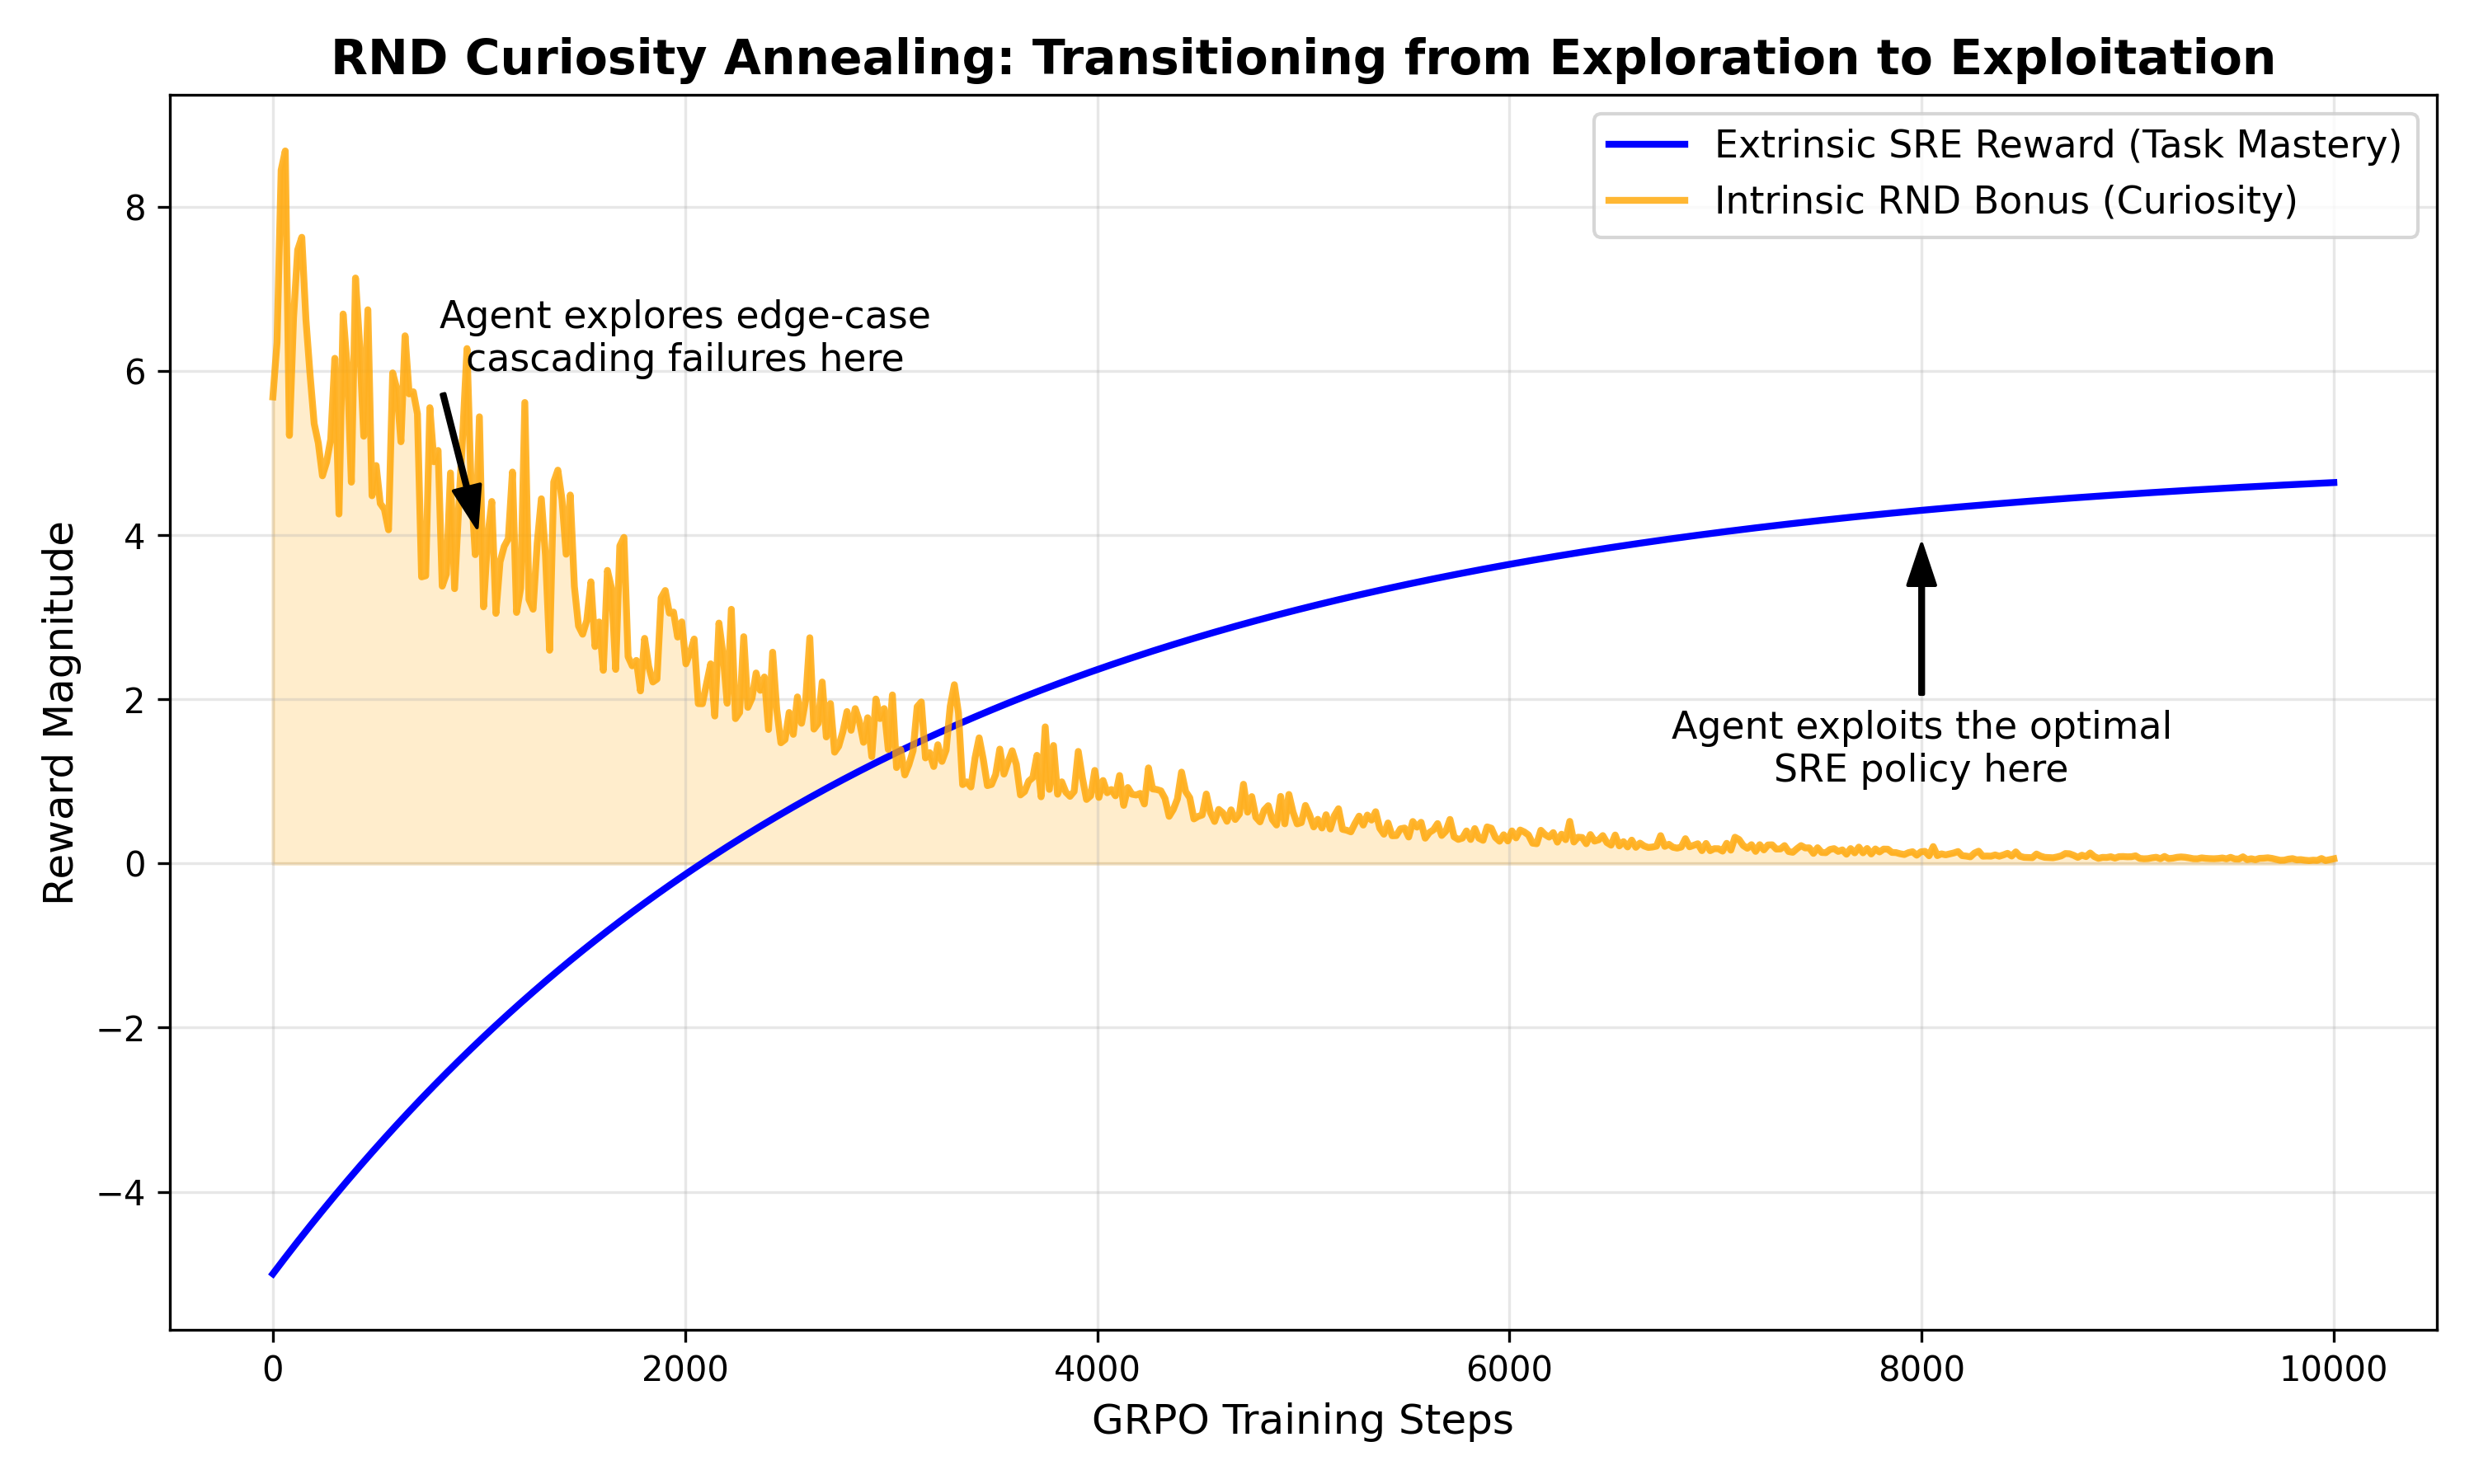

Recreate this plot in Python.
import numpy as np
import matplotlib.pyplot as plt

# 4. Intrinsic Reward (RND) Annealing over Training Steps
training_steps = np.linspace(0, 10000, 500)

# Simulate standard extrinsic reward slowly climbing as agent learns
extrinsic_reward = -5.0 + 10.0 * (1 - np.exp(-training_steps / 3000))

# Simulate intrinsic reward (Curiosity) decaying over time
initial_beta = 5.0
intrinsic_multiplier = initial_beta * np.exp(-training_steps / 2000)
# Add some noise to simulate prediction error spikes when finding new states
intrinsic_noise = np.abs(np.random.normal(0, 0.5, len(training_steps))) * intrinsic_multiplier
intrinsic_reward = intrinsic_multiplier + intrinsic_noise

fig, ax = plt.subplots(figsize=(10, 6))

ax.plot(training_steps, extrinsic_reward, label='Extrinsic SRE Reward (Task Mastery)', color='blue', linewidth=2)
ax.plot(training_steps, intrinsic_reward, label='Intrinsic RND Bonus (Curiosity)', color='orange', linewidth=2, alpha=0.8)

ax.fill_between(training_steps, intrinsic_reward, alpha=0.2, color='orange')

ax.set_xlabel('GRPO Training Steps', fontsize=12)
ax.set_ylabel('Reward Magnitude', fontsize=12)
ax.set_title('RND Curiosity Annealing: Transitioning from Exploration to Exploitation', fontsize=14, fontweight='bold')
ax.legend(fontsize=11)
ax.grid(True, alpha=0.3)

# Annotations
ax.annotate('Agent explores edge-case\ncascading failures here', xy=(1000, 4), xytext=(2000, 6),
            arrowprops=dict(facecolor='black', shrink=0.05, width=1, headwidth=8),
            fontsize=11, ha='center')

ax.annotate('Agent exploits the optimal\nSRE policy here', xy=(8000, 4), xytext=(8000, 1),
            arrowprops=dict(facecolor='black', shrink=0.05, width=1, headwidth=8),
            fontsize=11, ha='center')

plt.tight_layout()
plt.savefig('fig4_curiosity_annealing.png', dpi=300)
print("Saved fig4_curiosity_annealing.png")
